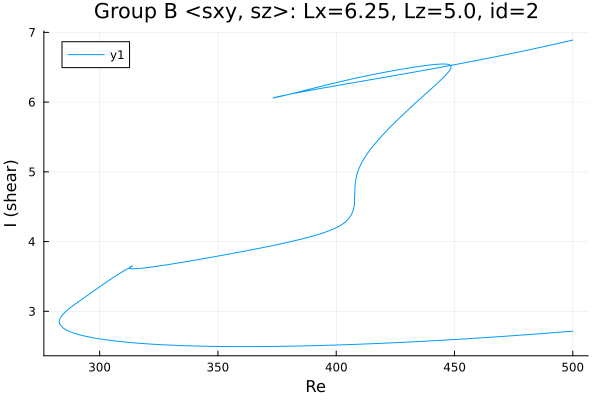

Source data for this figure (header and first rows):
Re, shear
500.0, 6.89
499.1, 6.883
497.7, 6.872
496.3, 6.861
494.9, 6.85
493.5, 6.839
492, 6.828
491.4, 6.823
490, 6.813
488.6, 6.802
487.2, 6.791
485.8, 6.781
484.4, 6.771
482.9, 6.76
481.5, 6.75
480.1, 6.74
478.7, 6.73
477.3, 6.719
475.9, 6.709
474.5, 6.699
473, 6.69
471.6, 6.68
470.2, 6.67
468.8, 6.66
467.4, 6.651
466, 6.641
464.6, 6.631
463.2, 6.622
461.7, 6.613
460.3, 6.603
458.9, 6.594
457.5, 6.585
456.1, 6.575
454.7, 6.566
453.3, 6.557
451.8, 6.548
450.4, 6.539
449, 6.53
447.6, 6.521
446.2, 6.512
444.8, 6.503
443.4, 6.494
441.9, 6.486
440.5, 6.477
439.1, 6.468
437.7, 6.46
436.3, 6.451
434.9, 6.443
433.5, 6.434
432.1, 6.425
430.7, 6.417
429.3, 6.408
427.8, 6.4
426.4, 6.392
425, 6.383
423.6, 6.375
422.2, 6.366
420.8, 6.358
419.4, 6.35
417.9, 6.341
... 603 more rows
